Image classification data set "DATASETS_ORGANIZED" (louieesss/Capstone on GitHub). Class labels (3): not pollinated, pollinated, pollinating.

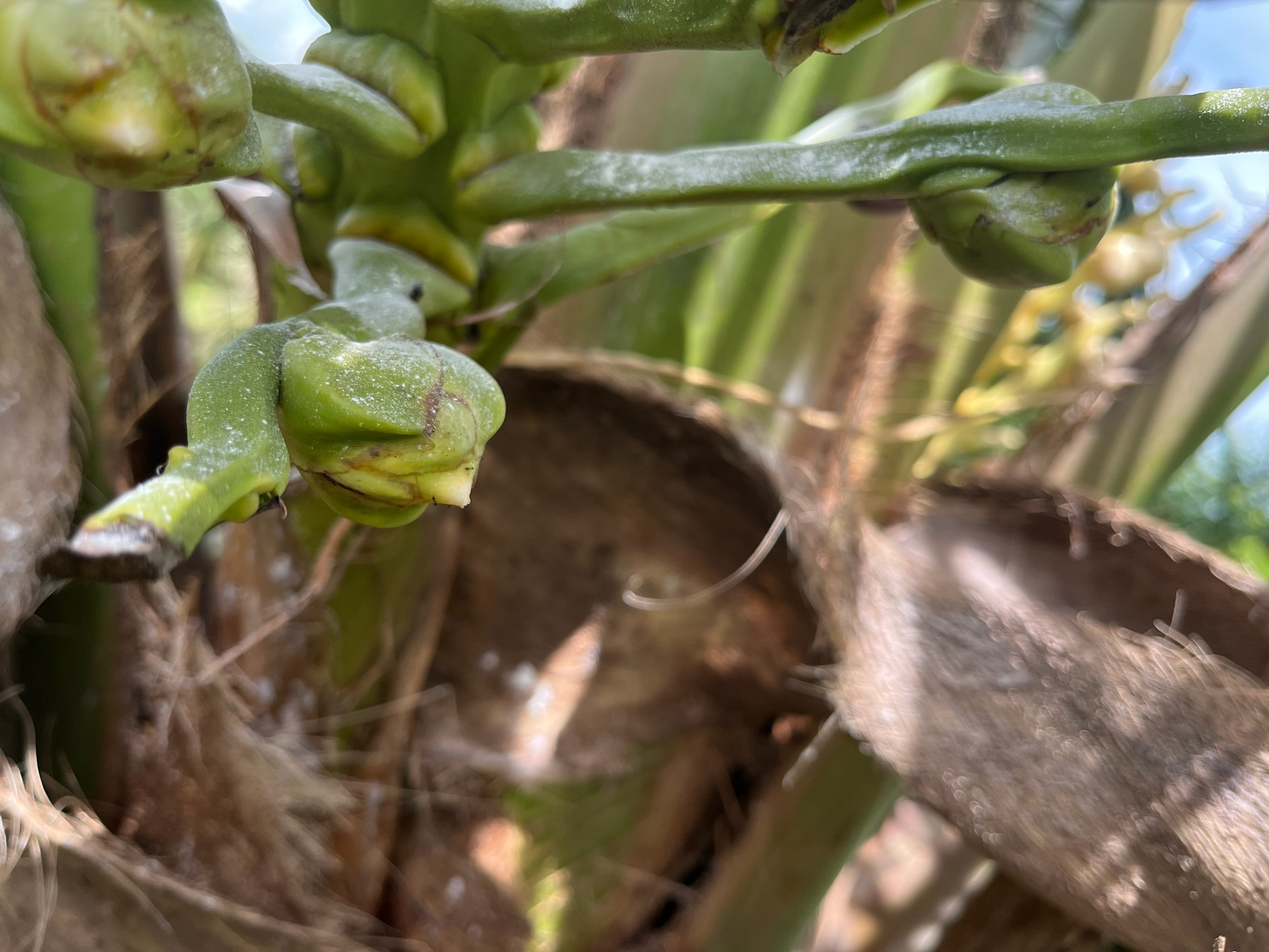
Label: pollinating

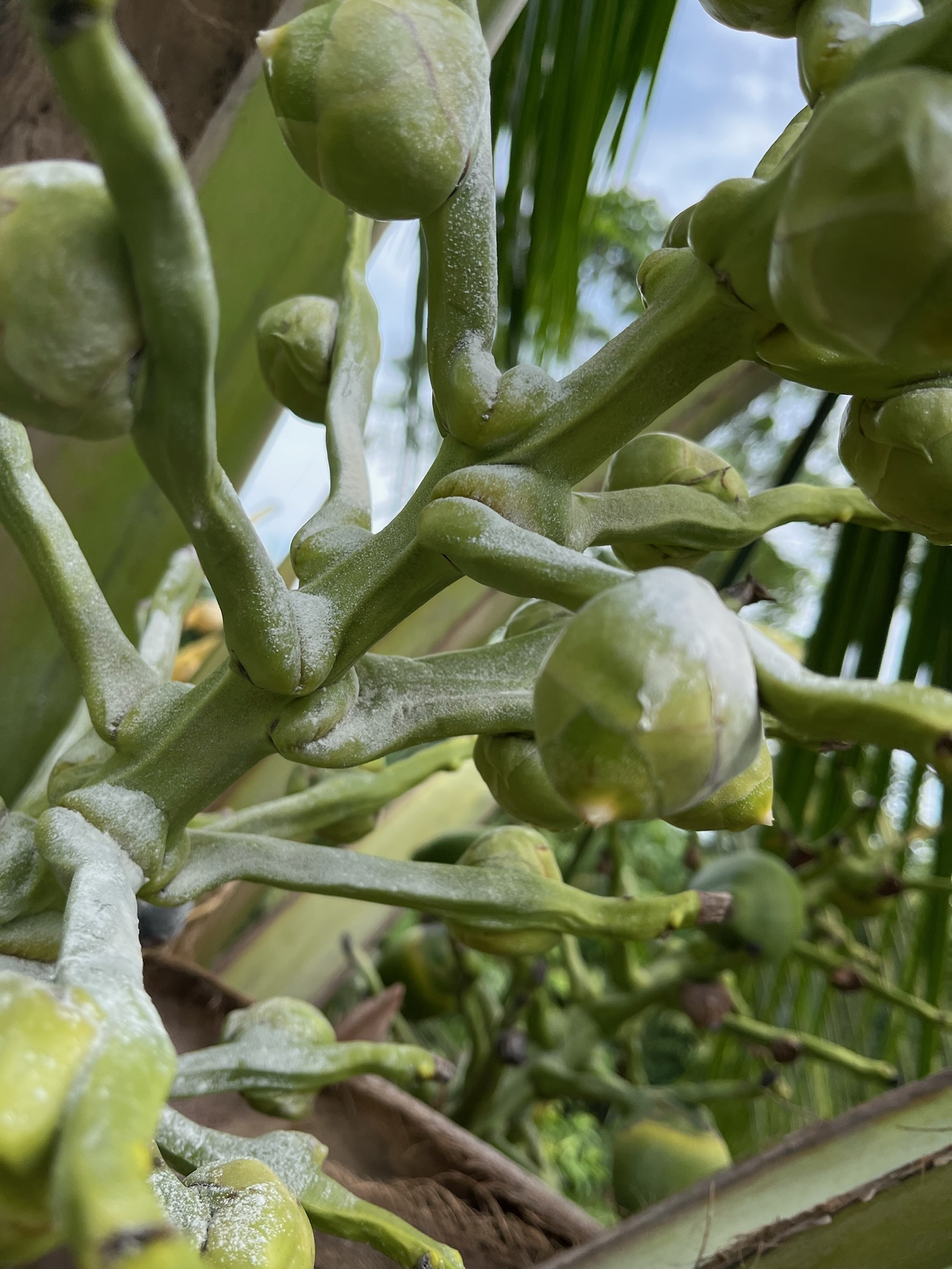
Label: pollinating

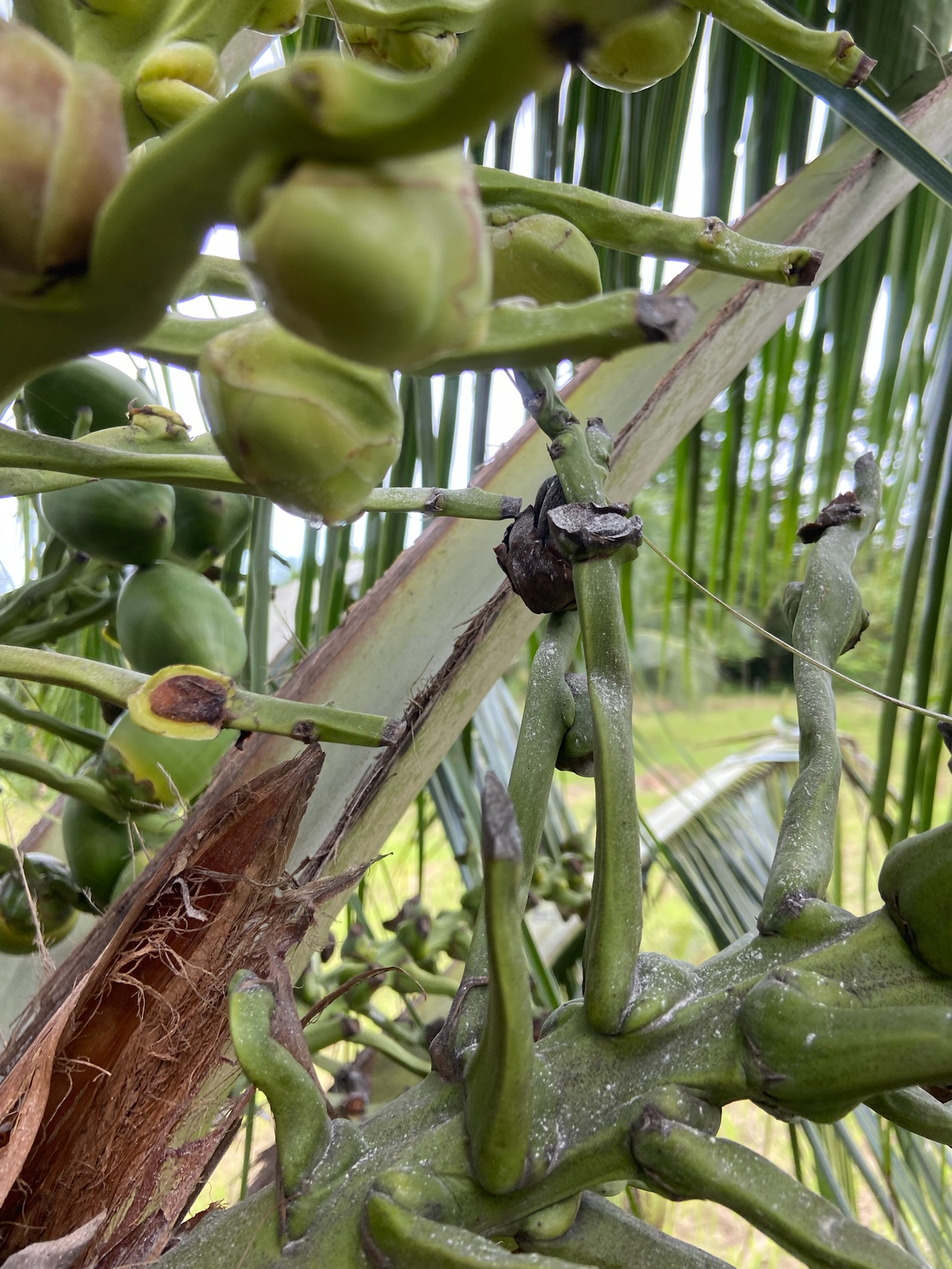
Label: not pollinated

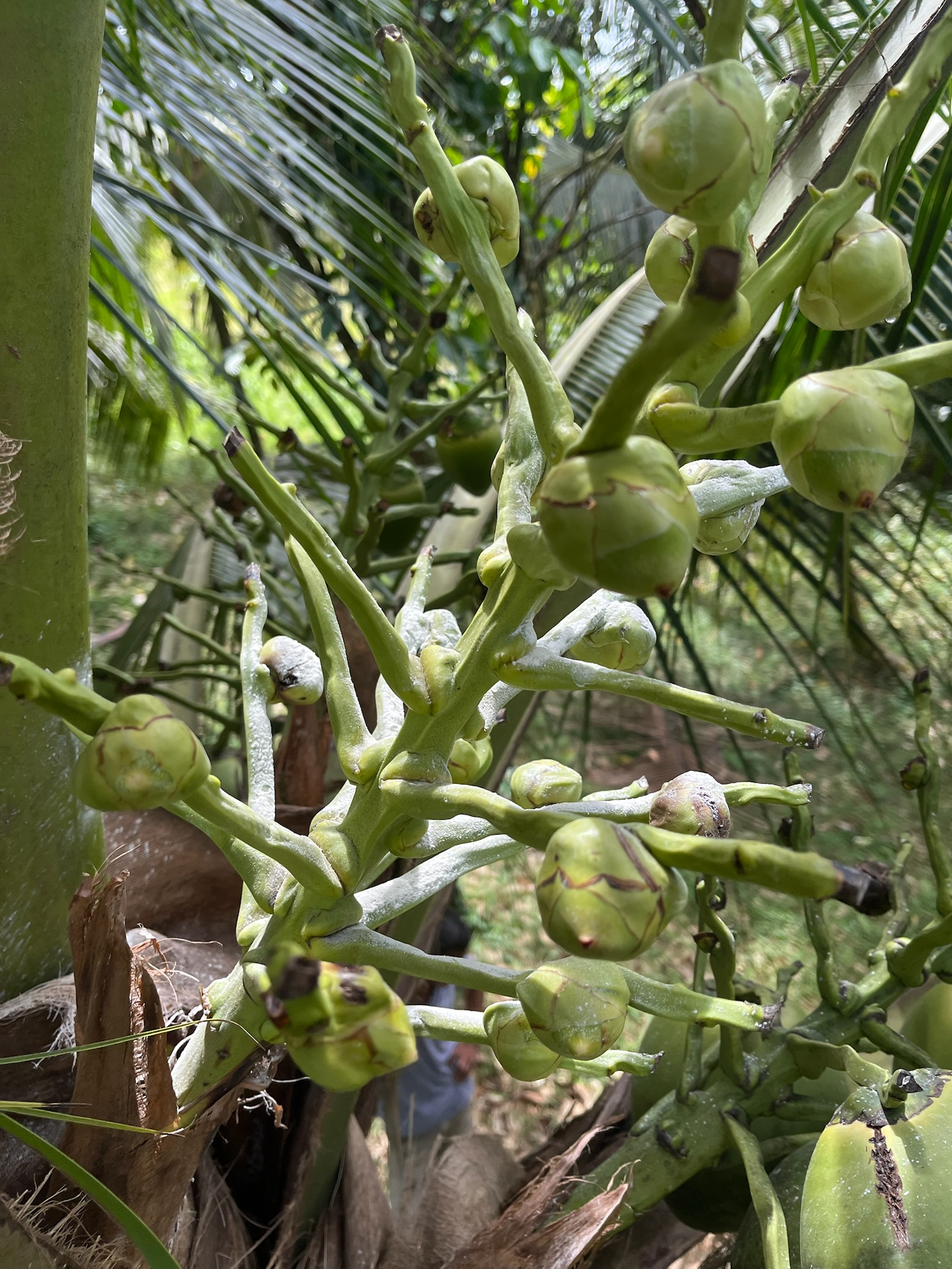
Label: pollinating

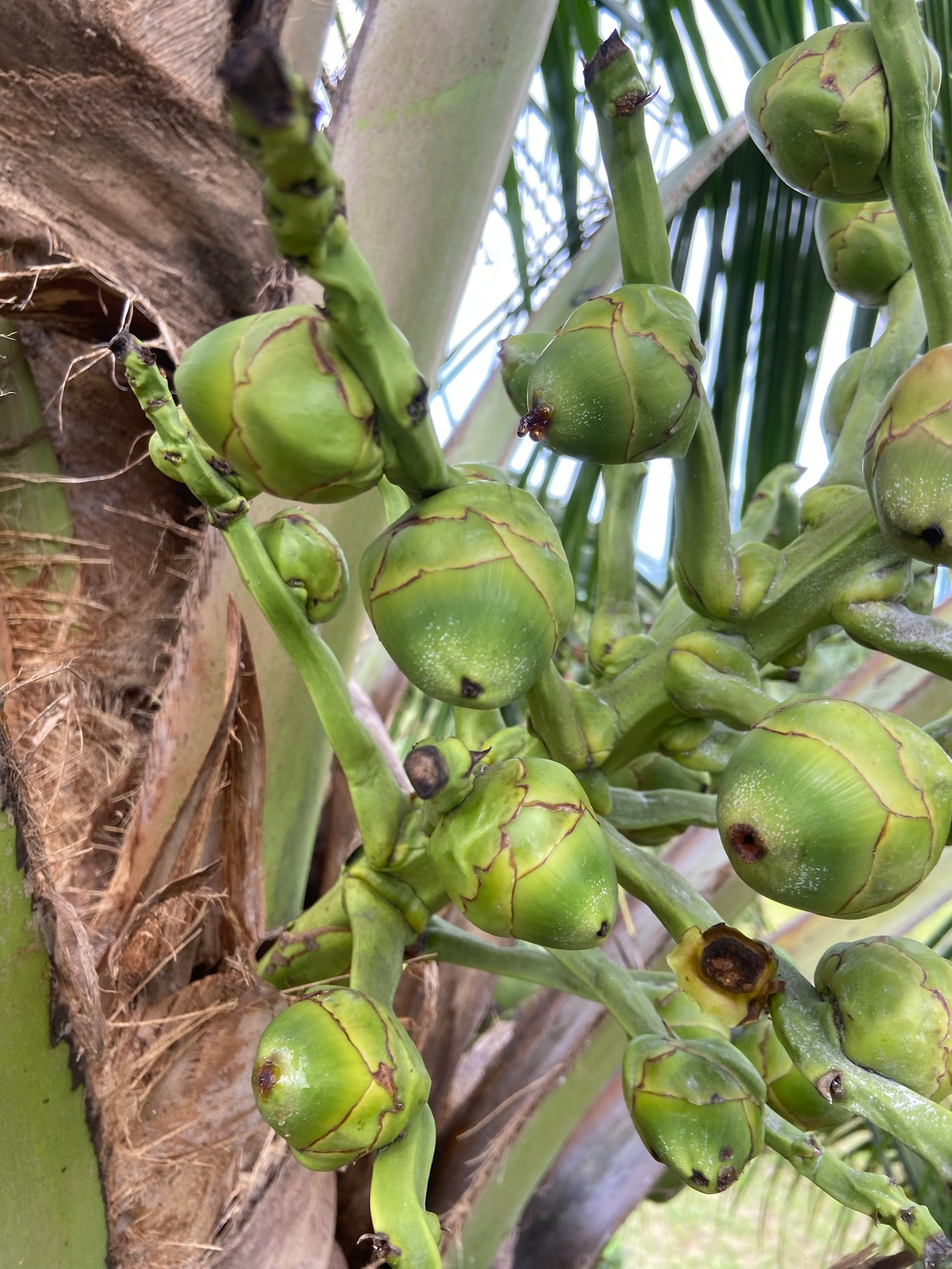
Label: pollinated

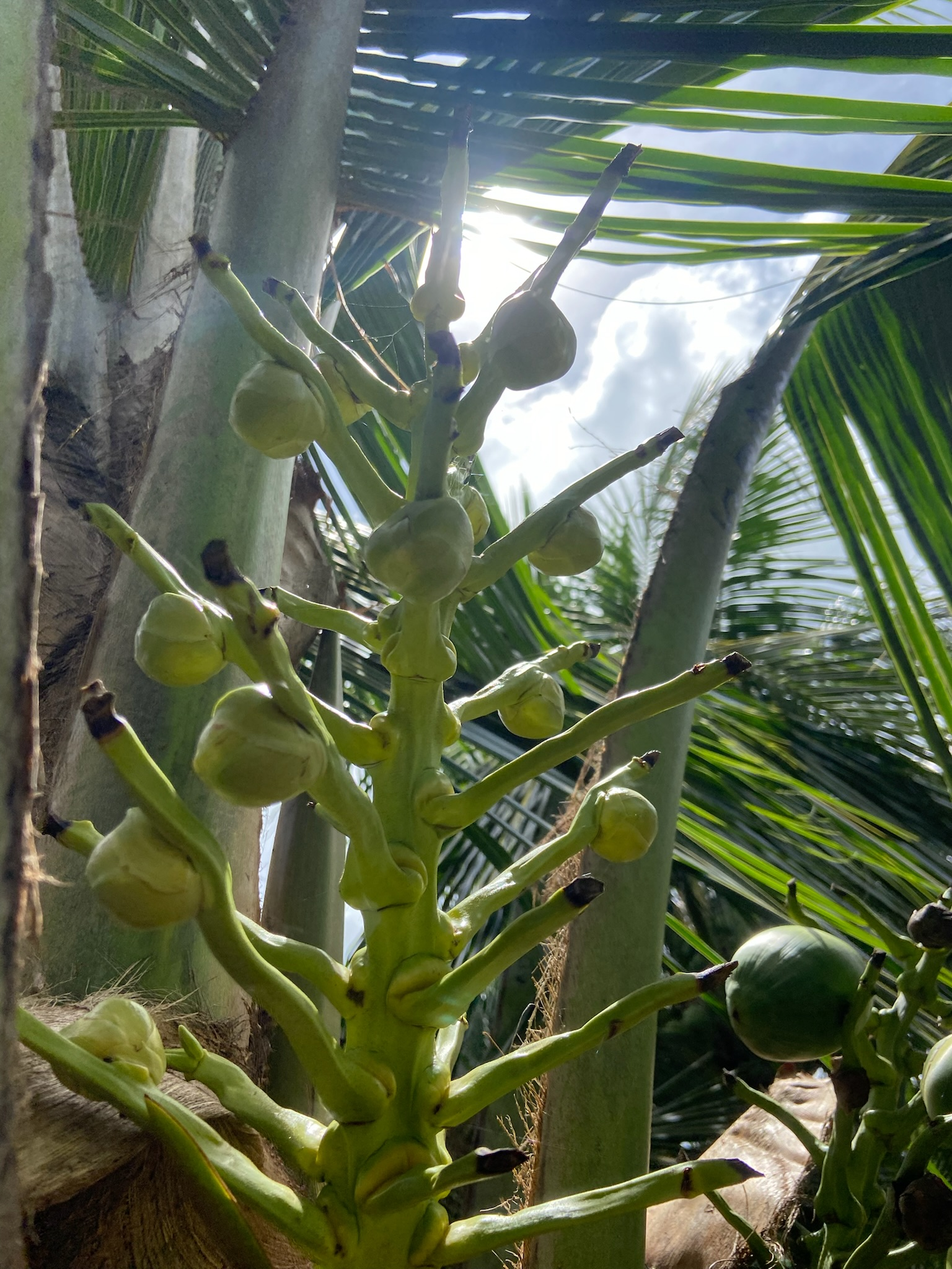
Label: not pollinated
